Run: headless pygame with SDL's dummy video driver; simulated clock (each Clock.tick advances the game by its frame time, no real sleeping); random seed 0; keys injected as events and as key.get_pressed() state; no mouse input.
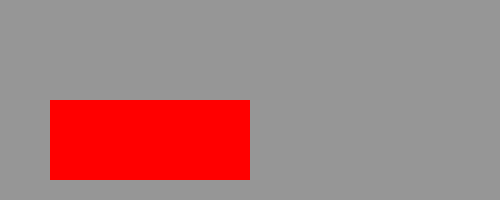
Frame 1 of 4 · flips 1–60 · no input
Frame 2 of 4 · flips 61–180 · tapped SPACE, RETURN · held RIGHT (→), D · screen unchanged from frame 1, image omitted
Frame 3 of 4 · flips 181–300 · held DOWN (↓), S · screen unchanged from frame 2, image omitted
Frame 4 of 4 · flips 301–420 · held LEFT (←), A, UP (↑), W · screen unchanged from frame 3, image omitted

The pygame program that drew these frames:

# Rect(left,top,width,height)
# Rect(pos,size)
# Rect(obj)

import pygame
from pygame.locals import *

SIZE = 500,200

RED = (255,0,0)
GREEN = (0,255,0)
GRAY = (150,150,150)


pygame.init()
screen = pygame.display.set_mode(SIZE)

rect = Rect(50,SIZE[1]/2,200,80)

print(f'x = {rect.x},y = {rect.y}, width = {rect.w},height = {rect.h}')
print(f'left = {rect.left}, right = {rect.right},top = {rect.top}, bottom = {rect.bottom}')
print(f'center = {rect.center}')

running = True
while running:
    for event in pygame.event.get():
        if event.type == QUIT:
            running = False
        elif event.type ==KEYDOWN:
            if event.key == K_l:
                rect.left = 0
            if event.key == K_r:
                rect.right = SIZE[0]
            if event.key == K_t:
                rect.top = 0
            if event.key == K_b:
                rect.bottom = SIZE[1]
            if event.key == K_c:
                rect.centerx = SIZE[0]//2
            if event.key == K_m:
                rect.centery = SIZE[1]//2
    screen.fill(GRAY)
    pygame.draw.rect(screen,RED,rect)
    pygame.display.flip()

pygame.quit()
